Labelled photos from "SinusData", an image-classification folder in RabeiAultra/SDCML. The possible labels are: healthy, unhealthy.

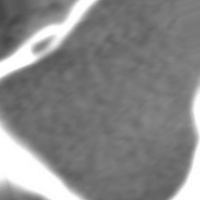
Label: unhealthy

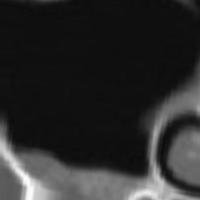
Label: unhealthy

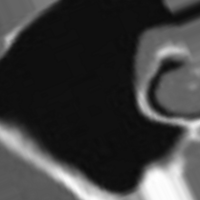
Label: healthy

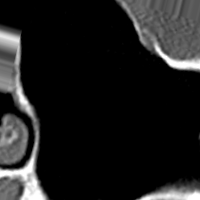
Label: healthy

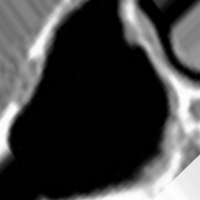
Label: healthy

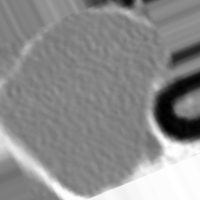
Label: unhealthy
